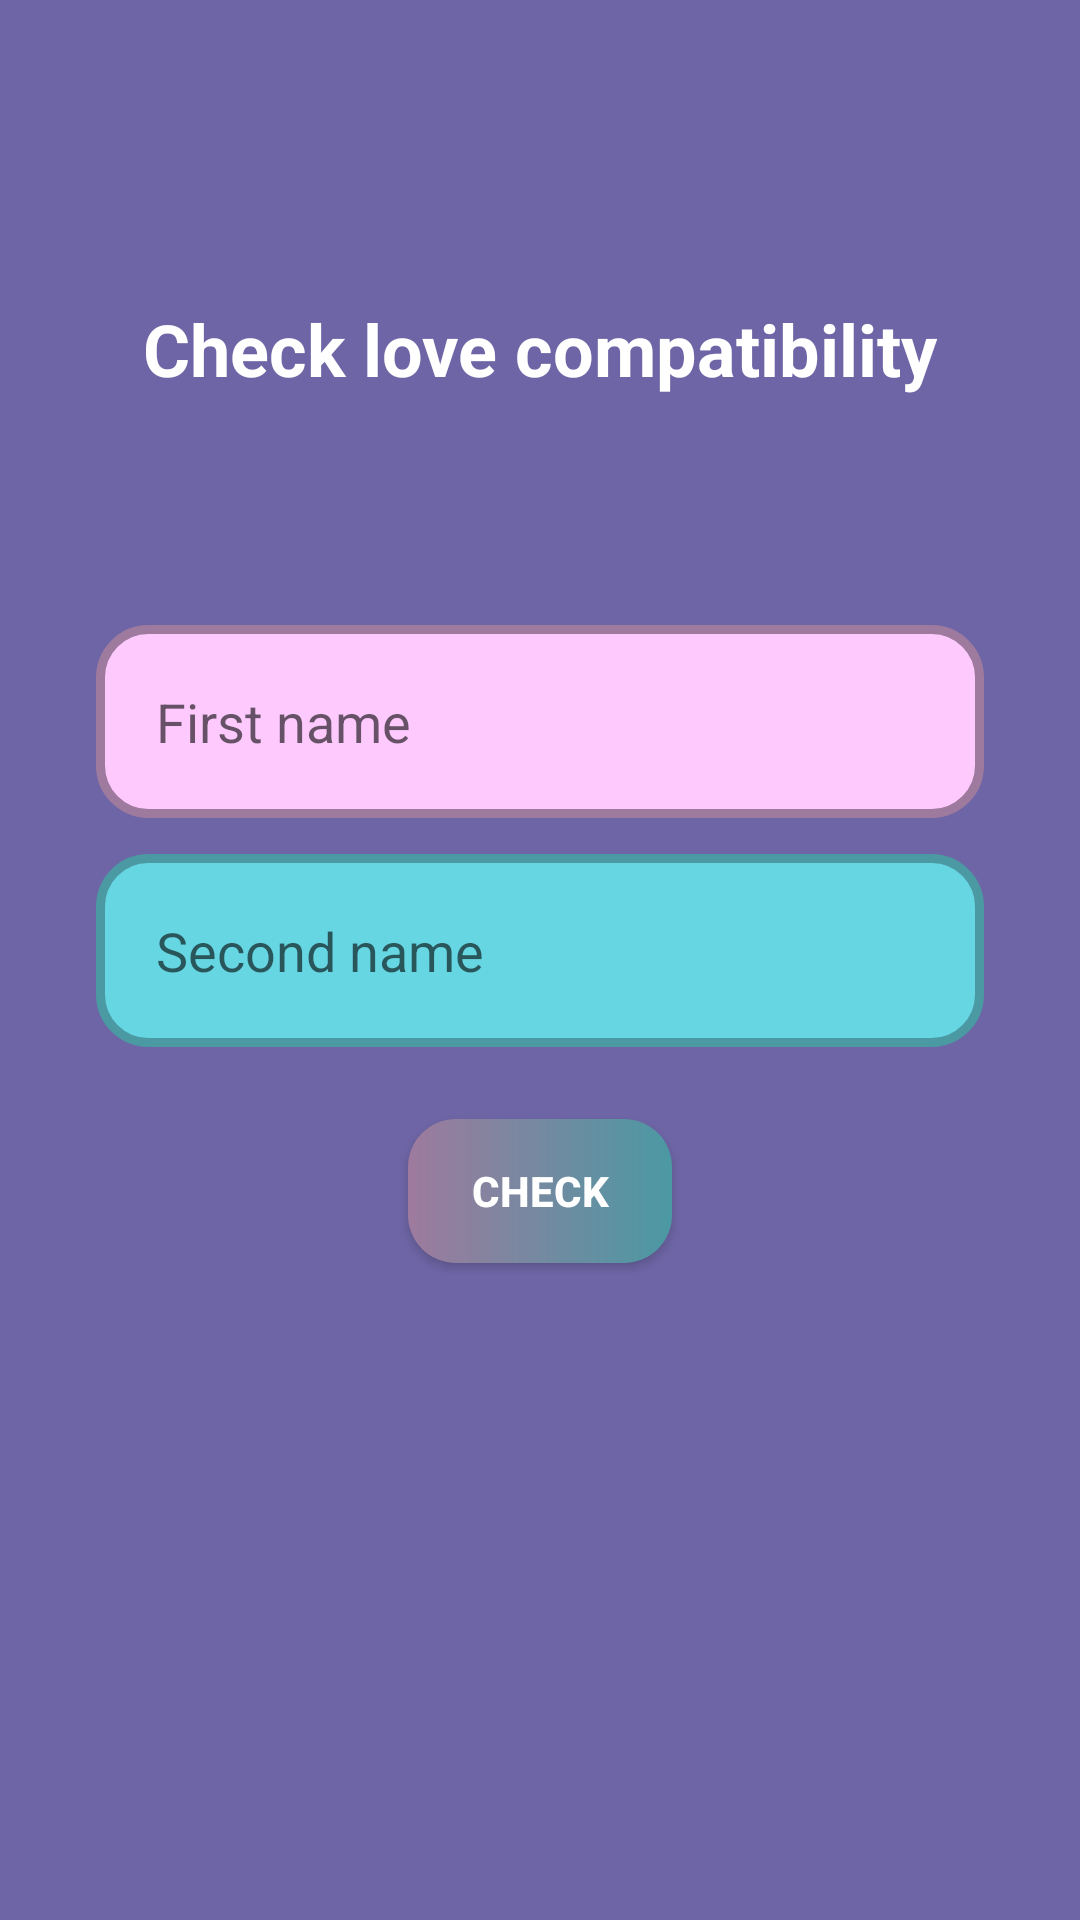

Here is an Android app screen rendered from its layout file. Give the layout XML and the strings, colors and styles it references.
<!-- AndroidManifest.xml: application theme Theme.Homework_52 -->
<!-- res/layout/fragment_calculate.xml -->
<?xml version="1.0" encoding="utf-8"?>
<androidx.constraintlayout.widget.ConstraintLayout xmlns:android="http://schemas.android.com/apk/res/android"
    xmlns:app="http://schemas.android.com/apk/res-auto"
    xmlns:tools="http://schemas.android.com/tools"
    android:layout_width="match_parent"
    android:layout_height="match_parent"
    android:background="@color/purple"
    android:orientation="vertical"
    tools:context=".ui.fragment.calculate.CalculateFragment">


    <TextView
        android:id="@+id/desc"
        android:layout_width="wrap_content"
        android:layout_height="wrap_content"
        android:layout_marginTop="100dp"
        android:gravity="center"
        android:text="Check love compatibility"
        android:textColor="@color/white"
        android:textSize="24dp"
        android:textStyle="bold"
        app:layout_constraintEnd_toEndOf="parent"
        app:layout_constraintStart_toStartOf="parent"
        app:layout_constraintTop_toTopOf="parent" />

    <EditText
        android:id="@+id/et_first_name"
        android:layout_width="match_parent"
        android:layout_height="wrap_content"
        android:layout_marginHorizontal="32dp"
        android:layout_marginTop="76dp"
        android:background="@drawable/bg_et1"
        android:hint="First name"
        android:imeOptions="actionNext"
        android:inputType="textPersonName|textCapSentences"
        android:padding="20dp"
        android:singleLine="true"
        android:textColor="@color/dark_pink"
        app:layout_constraintTop_toBottomOf="@id/desc">

    </EditText>

    <EditText
        android:id="@+id/et_second_name"
        android:layout_width="match_parent"
        android:layout_height="wrap_content"
        android:layout_marginHorizontal="32dp"
        android:layout_marginTop="12dp"
        android:background="@drawable/bg_et2"
        android:hint="Second name"
        android:imeOptions="actionDone"
        android:inputType="textPersonName|textCapSentences"
        android:padding="20dp"
        android:singleLine="true"
        android:textColor="@color/dark_blue"
        app:layout_constraintTop_toBottomOf="@id/et_first_name">

    </EditText>

    <androidx.appcompat.widget.AppCompatButton
        android:id="@+id/calculateBtn"
        android:layout_width="wrap_content"
        android:layout_height="wrap_content"
        android:layout_marginTop="24dp"
        android:background="@drawable/dark_gradient"
        android:foreground="@drawable/ripple"
        android:text="Check"
        android:textColor="@color/white"
        android:textStyle="bold"
        app:layout_constraintEnd_toEndOf="parent"
        app:layout_constraintStart_toStartOf="parent"
        app:layout_constraintTop_toBottomOf="@id/et_second_name" />

    <ImageView
        android:id="@+id/image1"
        android:layout_width="match_parent"
        android:layout_height="wrap_content"
        android:layout_marginTop="24dp"
        app:layout_constraintBottom_toBottomOf="parent"
        app:layout_constraintStart_toStartOf="parent"
        app:layout_constraintTop_toBottomOf="@id/calculateBtn" />
</androidx.constraintlayout.widget.ConstraintLayout>
<!-- resources referenced by this layout -->
<resources>
  <color name="dark_blue">#4B99A3</color>
  <color name="dark_pink">#9E7A9E</color>
  <color name="purple">#6d65a5</color>
  <color name="white">#FFFFFFFF</color>
  <!-- drawable bg_et1 (drawable) -->
  <?xml version="1.0" encoding="utf-8"?>
  <shape xmlns:android="http://schemas.android.com/apk/res/android">
  <solid android:color="@color/pink" />
      <stroke android:color="@color/dark_pink" android:width="3dp"/>
      <corners android:radius="16dp"/>
  
  </shape>
  <!-- drawable bg_et2 (drawable) -->
  <?xml version="1.0" encoding="utf-8"?>
  <shape xmlns:android="http://schemas.android.com/apk/res/android">
      <solid android:color="@color/blue" />
      <stroke android:color="@color/dark_blue" android:width="3dp"/>
      <corners android:radius="16dp"/>
  </shape>
  <!-- drawable dark_gradient (drawable) -->
  <?xml version="1.0" encoding="utf-8"?>
  <shape  xmlns:android="http://schemas.android.com/apk/res/android">
      <gradient android:startColor="#4B99A3"/>
      <gradient android:endColor="#9E7A9E"/>
      <gradient android:angle="180"/>
      <corners android:radius="16dp"/>
  </shape>
  <!-- drawable ripple (drawable) -->
  <?xml version="1.0" encoding="utf-8"?>
  <ripple xmlns:android="http://schemas.android.com/apk/res/android"
      xmlns:app="http://schemas.android.com/apk/res-auto"
      android:color = "@color/transparent">
  
  
  </ripple>
  <style name="Theme.Homework_52" parent="Theme.MaterialComponents.DayNight.NoActionBar">
          
          <item name="colorPrimary">#373737</item>
          <item name="colorPrimaryVariant">#252525</item>
          <item name="colorOnPrimary">@color/white</item>
          
          <item name="colorSecondary">@color/gray</item>
          <item name="colorSecondaryVariant">@color/teal_700</item>
          <item name="colorOnSecondary">@color/black</item>
          
          <item name="android:statusBarColor">#6d65a5</item>
          
          <item name="android:windowLightStatusBar">false</item>
      </style>
  <color name="pink">#fecafe</color>
  <color name="blue">#66d6e2</color>
  <color name="transparent">#7C6D65A5</color>
  <color name="gray">#9F9F9F</color>
  <color name="teal_700">#FF018786</color>
  <color name="black">#FF000000</color>
</resources>
